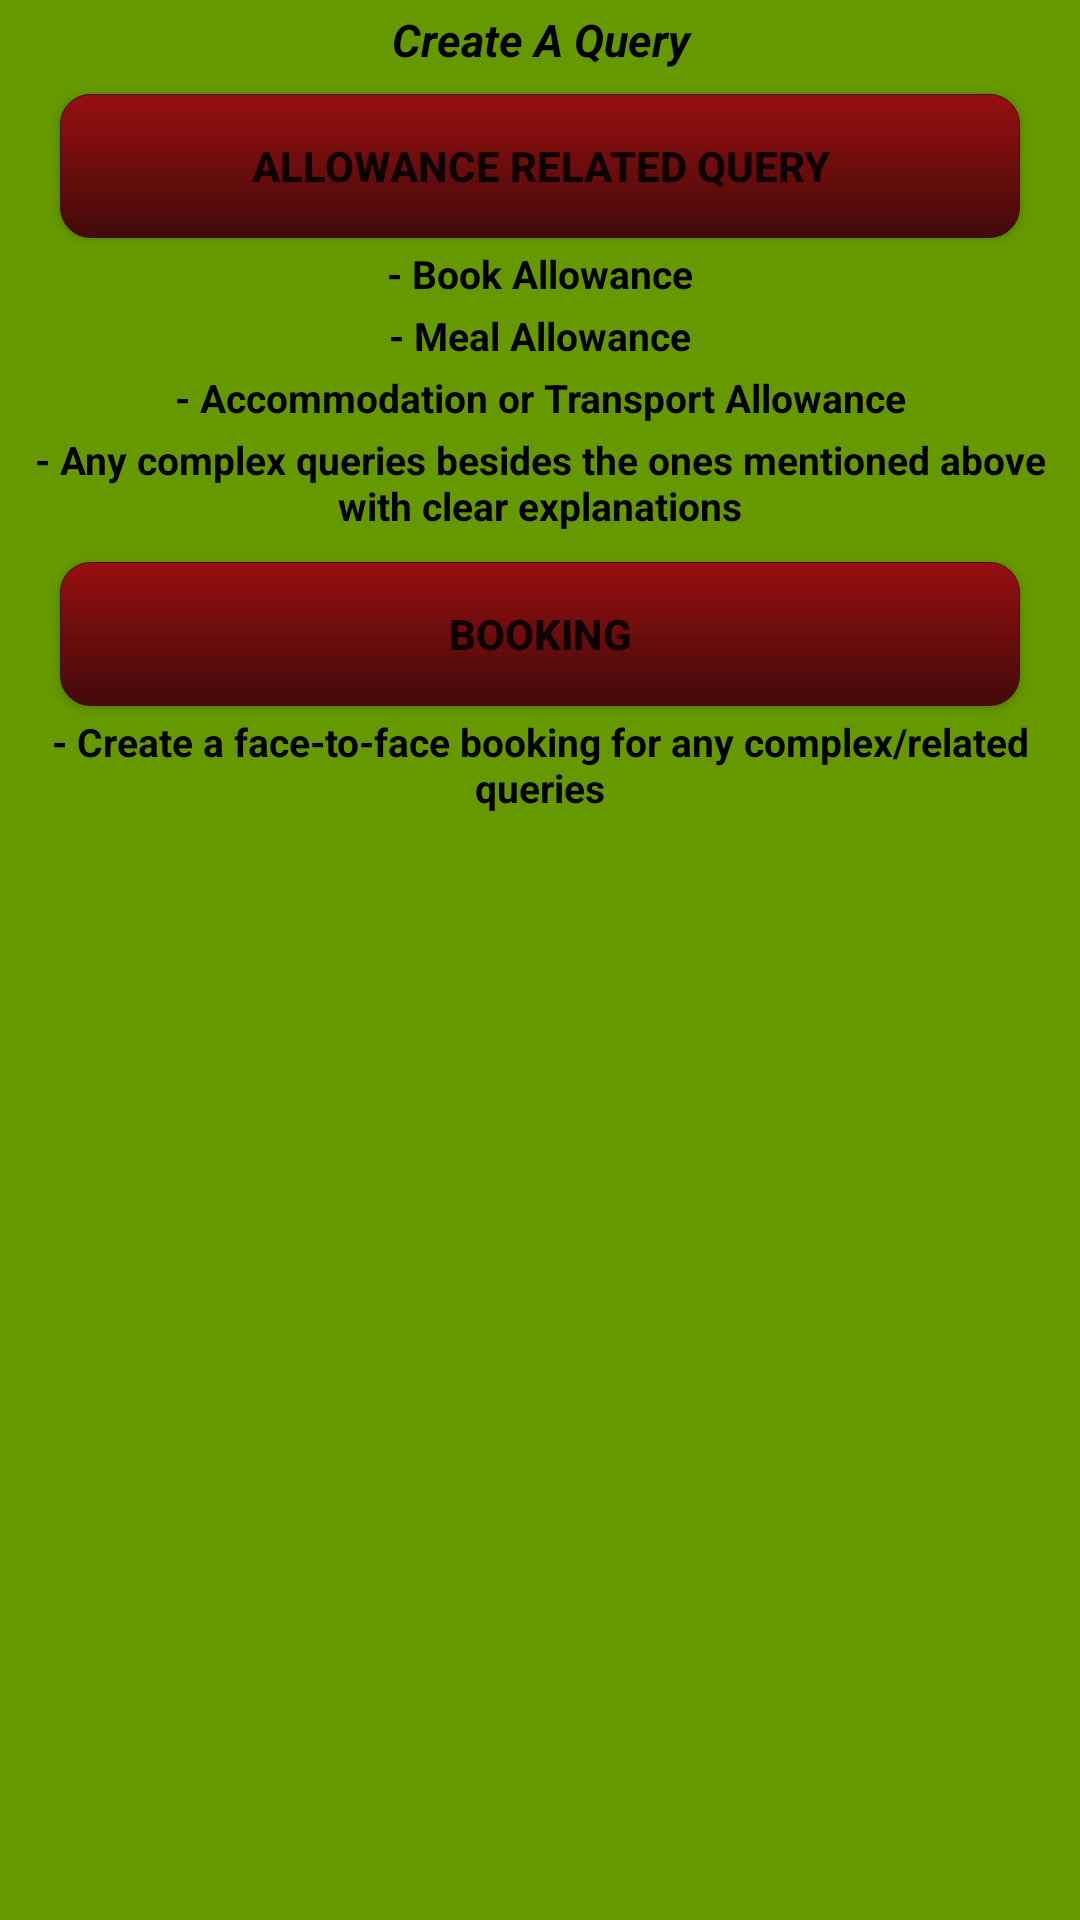

Write the Android layout XML for this screen, with the resource values it uses.
<!-- AndroidManifest.xml: application theme Theme.STUFA -->
<!-- res/layout/fragment_create_query.xml -->
<?xml version="1.0" encoding="utf-8"?>
<LinearLayout xmlns:android="http://schemas.android.com/apk/res/android"
    xmlns:tools="http://schemas.android.com/tools"
    android:layout_width="match_parent"
    android:layout_height="match_parent"
    android:orientation="vertical"
    android:background="@android:color/holo_green_dark"
    tools:context=".fragments.CreateQueryFrag">

    <TextView
        android:id="@+id/textView5"
        style="@style/tv_create_query"/>

    <Button
        android:id="@+id/btnAllowanceRelatedQuery"
        style="@style/btn_allowance_related"/>

    <TextView
        android:id="@+id/textView6"
        style="@style/tv_book_allowances"/>

    <TextView
        android:id="@+id/textView7"
        style="@style/tv_meal_allowances"/>

    <TextView
        android:id="@+id/textView8"
        style="@style/tv_accomodation_allowances"/>

    <TextView
        android:id="@+id/textView12"
        style="@style/tv_general_query_message"/>

    <Button
        android:id="@+id/btnBooking"
        style="@style/btn_booking_style" />

    <TextView
        android:id="@+id/textView9"
        style="@style/tv_booking_message_style"/>






</LinearLayout>
<!-- resources referenced by this layout -->
<resources>
  <style name="tv_book_allowances">
          <item name="android:layout_width">match_parent</item>
          <item name="android:layout_height">wrap_content</item>
          <item name="android:gravity">center_horizontal</item>
          <item name="android:layout_marginTop">@dimen/tv_margin_top</item>
          <item name="android:textColor">#000000</item>
          <item name="android:textStyle">bold</item>
          <item name="android:text">@string/book_allowance</item>
          <item name="android:textSize">@dimen/text_size</item>
      </style>
  <style name="tv_booking_message_style">
          <item name="android:layout_width">match_parent</item>
          <item name="android:layout_height">wrap_content</item>
          <item name="android:gravity">center_horizontal</item>
          <item name="android:layout_marginTop">@dimen/tv_margin_top</item>
          <item name="android:textColor">#000000</item>
          <item name="android:textStyle">bold</item>
          <item name="android:text">@string/booking_message</item>
          <item name="android:textSize">@dimen/text_size</item>
      </style>
  <style name="tv_general_query_message">
          <item name="android:layout_width">match_parent</item>
          <item name="android:layout_height">wrap_content</item>
          <item name="android:gravity">center_horizontal</item>
          <item name="android:layout_marginTop">@dimen/tv_margin_top</item>
          <item name="android:textColor">#000000</item>
          <item name="android:textStyle">bold</item>
          <item name="android:text">@string/general_query_message</item>
          <item name="android:textSize">@dimen/text_size</item>
      </style>
  <style name="tv_meal_allowances">
          <item name="android:layout_width">match_parent</item>
          <item name="android:layout_height">wrap_content</item>
          <item name="android:gravity">center_horizontal</item>
          <item name="android:layout_marginTop">@dimen/tv_margin_top</item>
          <item name="android:textColor">#000000</item>
          <item name="android:textStyle">bold</item>
          <item name="android:text">@string/meal_allowance</item>
          <item name="android:textSize">@dimen/text_size</item>
      </style>
  <dimen name="message_text_size">20sp</dimen>
  <dimen name="switch_padding">8dp</dimen>
  <string name="allowance_related_query">Allowance Related Query</string>
  <!-- drawable buttons (drawable) -->
  <?xml version="1.0" encoding="utf-8"?>
  <shape xmlns:android="http://schemas.android.com/apk/res/android"
      android:shape="rectangle">
      <solid android:color="@android:color/holo_red_dark"/>
      <corners android:radius="10dp"/>
      <gradient android:startColor="@color/dark_red"
          android:endColor="@color/light_red"
          android:angle="270"/>
      <stroke android:width="0.5px"
          android:color="@color/light_red"/>
  </shape>
  <dimen name="margin_top">10dp</dimen>
  <string name="booking">Booking</string>
  <string name="general_query">General Query</string>
  <dimen name="tv_margin_top">3dp</dimen>
  <string name="accommodation_or_transport_allowance">- Accommodation or Transport Allowance</string>
  <dimen name="text_size">13sp</dimen>
  <string name="book_allowance">- Book Allowance</string>
  <string name="booking_message">- Create a face-to-face booking for any complex/related queries</string>
  <string name="create_a_query">Create A Query</string>
  <dimen name="message_query_text_size">15sp</dimen>
  <string name="general_query_message">- Any complex queries besides the ones mentioned above with clear explanations</string>
  <string name="meal_allowance">- Meal Allowance</string>
  <color name="white">#FFFFFFFF</color>
  <color name="teal_200">#FF03DAC5</color>
  <color name="teal_700">#FF018786</color>
  <color name="black">#FF000000</color>
  <color name="dark_red">#980F0F</color>
  <color name="light_red">#420A0A</color>
</resources>
